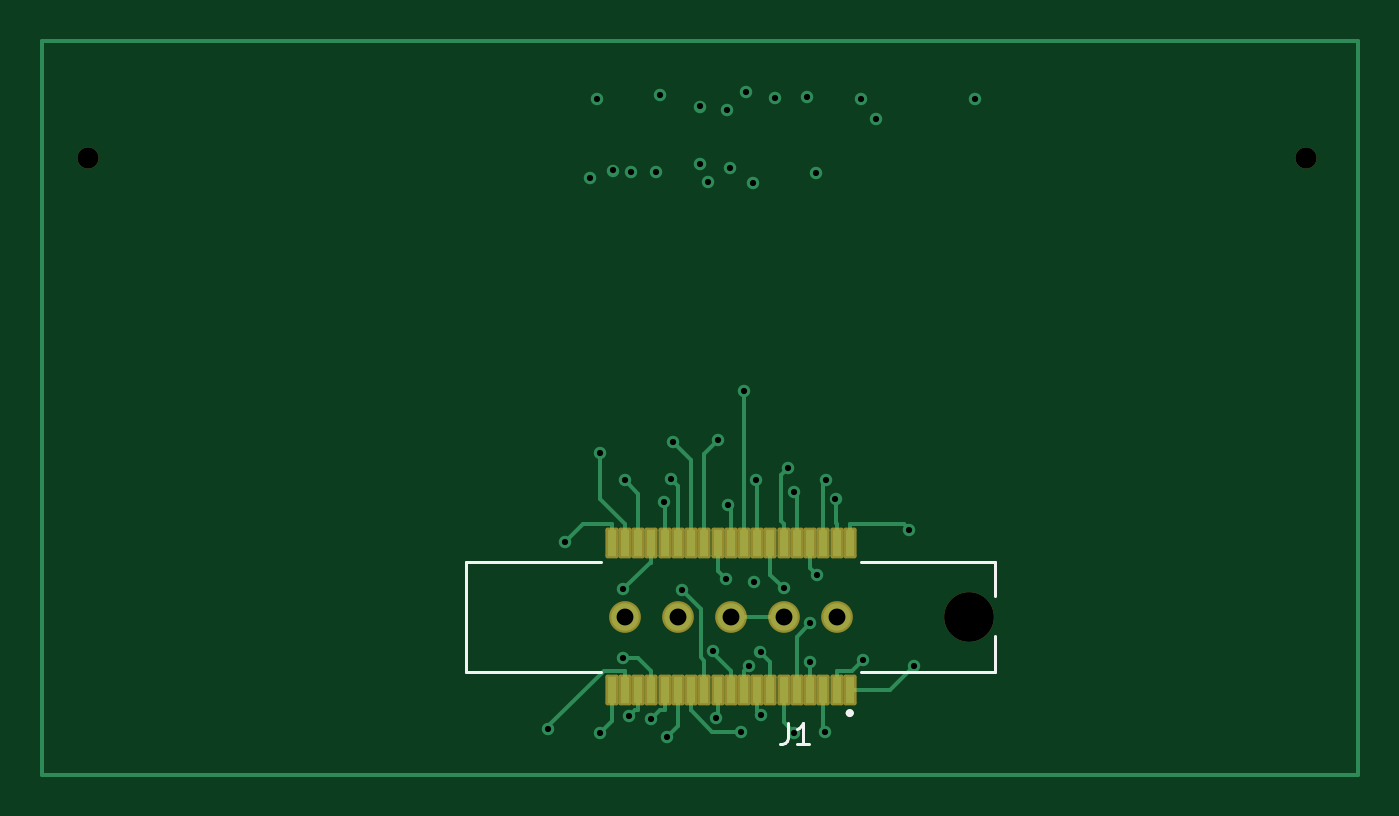
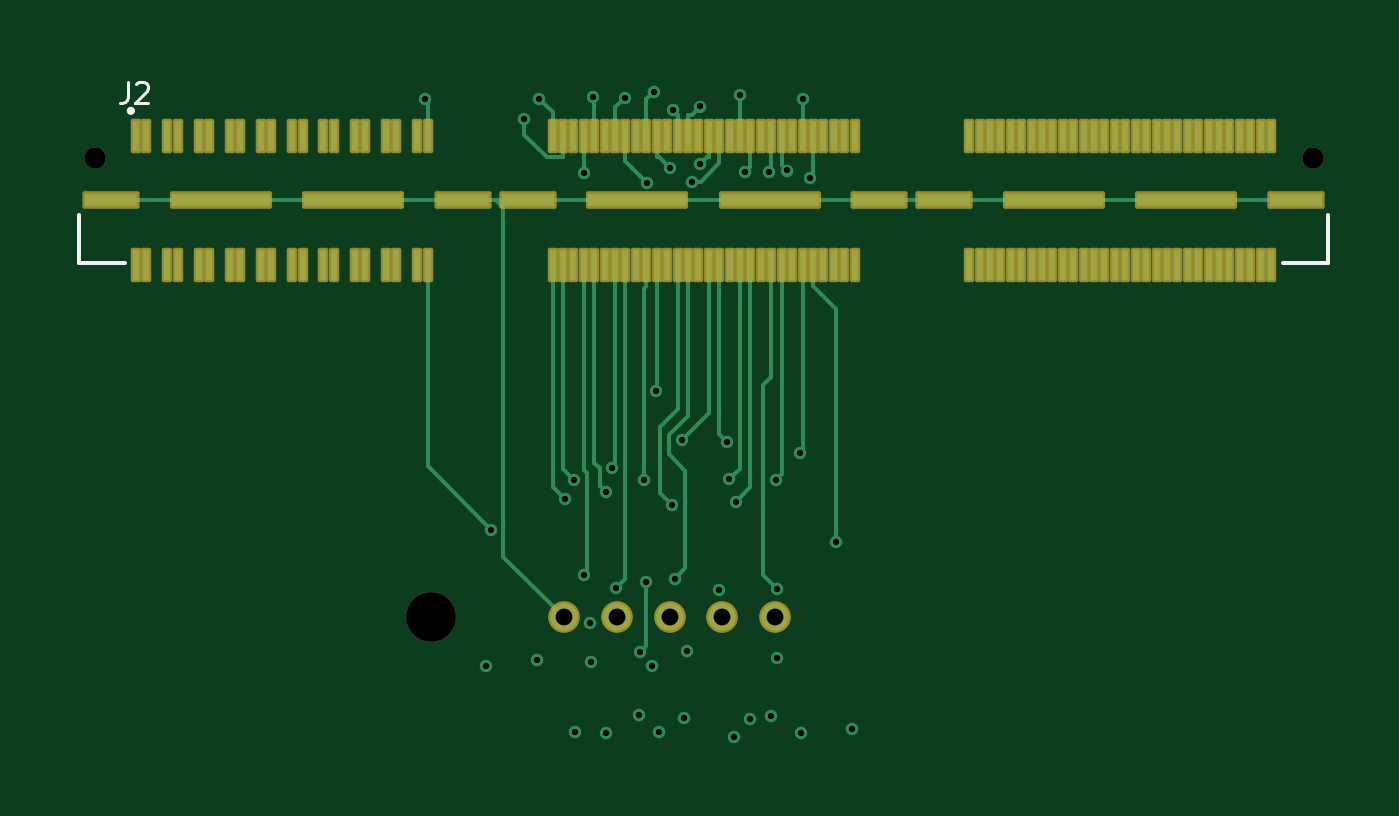
Circuit board: 13 layer files. Board 63.2 x 35.2 mm.
- bottom_copper: mictorHSMC-B_Cu.gbr (22903 bytes)
- bottom_mask: mictorHSMC-B_Mask.gbr (6198 bytes)
- paste: mictorHSMC-B_Paste.gbr (5088 bytes)
- bottom_silk: mictorHSMC-B_Silkscreen.gbr (1687 bytes)
- outline: mictorHSMC-Edge_Cuts.gbr (440 bytes)
- top_copper: mictorHSMC-F_Cu.gbr (11894 bytes)
- top_mask: mictorHSMC-F_Mask.gbr (2504 bytes)
- paste: mictorHSMC-F_Paste.gbr (1548 bytes)
- top_silk: mictorHSMC-F_Silkscreen.gbr (1647 bytes)
- inner_copper: mictorHSMC-In1_Cu.gbr (11408 bytes)
- inner_copper: mictorHSMC-In2_Cu.gbr (97104 bytes)
- drill: mictorHSMC-NPTH.drl (465 bytes)
- drill: mictorHSMC-PTH.drl (1539 bytes)

=== bottom_copper: mictorHSMC-B_Cu.gbr (22903 bytes, source omitted) ===
=== bottom_mask: mictorHSMC-B_Mask.gbr ===
%TF.GenerationSoftware,KiCad,Pcbnew,9.0.6*%
%TF.CreationDate,2026-01-21T19:17:09+09:00*%
%TF.ProjectId,mictorHSMC,6d696374-6f72-4485-934d-432e6b696361,rev?*%
%TF.SameCoordinates,Original*%
%TF.FileFunction,Soldermask,Bot*%
%TF.FilePolarity,Negative*%
%FSLAX46Y46*%
G04 Gerber Fmt 4.6, Leading zero omitted, Abs format (unit mm)*
G04 Created by KiCad (PCBNEW 9.0.6) date 2026-01-21 19:17:09*
%MOMM*%
%LPD*%
G01*
G04 APERTURE LIST*
G04 Aperture macros list*
%AMRoundRect*
0 Rectangle with rounded corners*
0 $1 Rounding radius*
0 $2 $3 $4 $5 $6 $7 $8 $9 X,Y pos of 4 corners*
0 Add a 4 corners polygon primitive as box body*
4,1,4,$2,$3,$4,$5,$6,$7,$8,$9,$2,$3,0*
0 Add four circle primitives for the rounded corners*
1,1,$1+$1,$2,$3*
1,1,$1+$1,$4,$5*
1,1,$1+$1,$6,$7*
1,1,$1+$1,$8,$9*
0 Add four rect primitives between the rounded corners*
20,1,$1+$1,$2,$3,$4,$5,0*
20,1,$1+$1,$4,$5,$6,$7,0*
20,1,$1+$1,$6,$7,$8,$9,0*
20,1,$1+$1,$8,$9,$2,$3,0*%
G04 Aperture macros list end*
%ADD10RoundRect,0.102000X0.150000X0.725000X-0.150000X0.725000X-0.150000X-0.725000X0.150000X-0.725000X0*%
%ADD11C,1.020000*%
%ADD12RoundRect,0.102000X2.350000X0.320000X-2.350000X0.320000X-2.350000X-0.320000X2.350000X-0.320000X0*%
%ADD13RoundRect,0.102000X1.270000X0.320000X-1.270000X0.320000X-1.270000X-0.320000X1.270000X-0.320000X0*%
%ADD14C,2.390000*%
%ADD15C,1.522000*%
G04 APERTURE END LIST*
D10*
%TO.C,J2*%
X185695000Y-86910000D03*
X185695000Y-93090000D03*
X185195000Y-86910000D03*
X185195000Y-93090000D03*
X184195000Y-86910000D03*
X184195000Y-93090000D03*
X183695000Y-86910000D03*
X183695000Y-93090000D03*
X182695000Y-86910000D03*
X182695000Y-93090000D03*
X182195000Y-86910000D03*
X182195000Y-93090000D03*
X181195000Y-86910000D03*
X181195000Y-93090000D03*
X180695000Y-86910000D03*
X180695000Y-93090000D03*
X179695000Y-86910000D03*
X179695000Y-93090000D03*
X179195000Y-86910000D03*
X179195000Y-93090000D03*
X178195000Y-86910000D03*
X178195000Y-93090000D03*
X177695000Y-86910000D03*
X177695000Y-93090000D03*
X176695000Y-86910000D03*
X176695000Y-93090000D03*
X176195000Y-86910000D03*
X176195000Y-93090000D03*
X175195000Y-86910000D03*
X175195000Y-93090000D03*
X174695000Y-86910000D03*
X174695000Y-93090000D03*
X173695000Y-86910000D03*
X173695000Y-93090000D03*
X173195000Y-86910000D03*
X173195000Y-93090000D03*
X172195000Y-86910000D03*
X172195000Y-93090000D03*
X171695000Y-86910000D03*
X171695000Y-93090000D03*
X165695000Y-86910000D03*
X165695000Y-93090000D03*
X165195000Y-86910000D03*
X165195000Y-93090000D03*
X164695000Y-86910000D03*
X164695000Y-93090000D03*
X164195000Y-86910000D03*
X164195000Y-93090000D03*
X163695000Y-86910000D03*
X163695000Y-93090000D03*
X163195000Y-86910000D03*
X163195000Y-93090000D03*
X162695000Y-86910000D03*
X162695000Y-93090000D03*
X162195000Y-86910000D03*
X162195000Y-93090000D03*
X161695000Y-86910000D03*
X161695000Y-93090000D03*
X161195000Y-86910000D03*
X161195000Y-93090000D03*
X160695000Y-86910000D03*
X160695000Y-93090000D03*
X160195000Y-86910000D03*
X160195000Y-93090000D03*
X159695000Y-86910000D03*
X159695000Y-93090000D03*
X159195000Y-86910000D03*
X159195000Y-93090000D03*
X158695000Y-86910000D03*
X158695000Y-93090000D03*
X158195000Y-86910000D03*
X158195000Y-93090000D03*
X157695000Y-86910000D03*
X157695000Y-93090000D03*
X157195000Y-86910000D03*
X157195000Y-93090000D03*
X156695000Y-86910000D03*
X156695000Y-93090000D03*
X156195000Y-86910000D03*
X156195000Y-93090000D03*
X155695000Y-86910000D03*
X155695000Y-93090000D03*
X155195000Y-86910000D03*
X155195000Y-93090000D03*
X154695000Y-86910000D03*
X154695000Y-93090000D03*
X154195000Y-86910000D03*
X154195000Y-93090000D03*
X153695000Y-86910000D03*
X153695000Y-93090000D03*
X153195000Y-86910000D03*
X153195000Y-93090000D03*
X152695000Y-86910000D03*
X152695000Y-93090000D03*
X152195000Y-86910000D03*
X152195000Y-93090000D03*
X151695000Y-86910000D03*
X151695000Y-93090000D03*
X151195000Y-86910000D03*
X151195000Y-93090000D03*
X145695000Y-86910000D03*
X145695000Y-93090000D03*
X145195000Y-86910000D03*
X145195000Y-93090000D03*
X144695000Y-86910000D03*
X144695000Y-93090000D03*
X144195000Y-86910000D03*
X144195000Y-93090000D03*
X143695000Y-86910000D03*
X143695000Y-93090000D03*
X143195000Y-86910000D03*
X143195000Y-93090000D03*
X142695000Y-86910000D03*
X142695000Y-93090000D03*
X142195000Y-86910000D03*
X142195000Y-93090000D03*
X141695000Y-86910000D03*
X141695000Y-93090000D03*
X141195000Y-86910000D03*
X141195000Y-93090000D03*
X140695000Y-86910000D03*
X140695000Y-93090000D03*
X140195000Y-86910000D03*
X140195000Y-93090000D03*
X139695000Y-86910000D03*
X139695000Y-93090000D03*
X139195000Y-86910000D03*
X139195000Y-93090000D03*
X138695000Y-86910000D03*
X138695000Y-93090000D03*
X138195000Y-86910000D03*
X138195000Y-93090000D03*
X137695000Y-86910000D03*
X137695000Y-93090000D03*
X137195000Y-86910000D03*
X137195000Y-93090000D03*
X136695000Y-86910000D03*
X136695000Y-93090000D03*
X136195000Y-86910000D03*
X136195000Y-93090000D03*
X135695000Y-86910000D03*
X135695000Y-93090000D03*
X135195000Y-86910000D03*
X135195000Y-93090000D03*
X134695000Y-86910000D03*
X134695000Y-93090000D03*
X134195000Y-86910000D03*
X134195000Y-93090000D03*
X133695000Y-86910000D03*
X133695000Y-93090000D03*
X133195000Y-86910000D03*
X133195000Y-93090000D03*
X132695000Y-86910000D03*
X132695000Y-93090000D03*
X132195000Y-86910000D03*
X132195000Y-93090000D03*
X131695000Y-86910000D03*
X131695000Y-93090000D03*
X131195000Y-86910000D03*
X131195000Y-93090000D03*
D11*
X187685000Y-87970000D03*
X129205000Y-87970000D03*
D12*
X161620000Y-90000000D03*
X155270000Y-90000000D03*
D13*
X166890000Y-90000000D03*
X170000000Y-90000000D03*
X150000000Y-90000000D03*
D12*
X175270000Y-90000000D03*
X181620000Y-90000000D03*
D13*
X186890000Y-90000000D03*
X146890000Y-90000000D03*
D12*
X141620000Y-90000000D03*
X135270000Y-90000000D03*
D13*
X130000000Y-90000000D03*
%TD*%
D14*
%TO.C,J1*%
X171510000Y-110000000D03*
D15*
X165160000Y-110000000D03*
X162620000Y-110000000D03*
X160080000Y-110000000D03*
X157540000Y-110000000D03*
X155000000Y-110000000D03*
%TD*%
M02*

=== paste: mictorHSMC-B_Paste.gbr ===
%TF.GenerationSoftware,KiCad,Pcbnew,9.0.6*%
%TF.CreationDate,2026-01-21T19:17:09+09:00*%
%TF.ProjectId,mictorHSMC,6d696374-6f72-4485-934d-432e6b696361,rev?*%
%TF.SameCoordinates,Original*%
%TF.FileFunction,Paste,Bot*%
%TF.FilePolarity,Positive*%
%FSLAX46Y46*%
G04 Gerber Fmt 4.6, Leading zero omitted, Abs format (unit mm)*
G04 Created by KiCad (PCBNEW 9.0.6) date 2026-01-21 19:17:09*
%MOMM*%
%LPD*%
G01*
G04 APERTURE LIST*
%ADD10R,0.300000X1.450000*%
%ADD11R,4.700000X0.640000*%
%ADD12R,2.540000X0.640000*%
G04 APERTURE END LIST*
D10*
%TO.C,J2*%
X185695000Y-86910000D03*
X185695000Y-93090000D03*
X185195000Y-86910000D03*
X185195000Y-93090000D03*
X184195000Y-86910000D03*
X184195000Y-93090000D03*
X183695000Y-86910000D03*
X183695000Y-93090000D03*
X182695000Y-86910000D03*
X182695000Y-93090000D03*
X182195000Y-86910000D03*
X182195000Y-93090000D03*
X181195000Y-86910000D03*
X181195000Y-93090000D03*
X180695000Y-86910000D03*
X180695000Y-93090000D03*
X179695000Y-86910000D03*
X179695000Y-93090000D03*
X179195000Y-86910000D03*
X179195000Y-93090000D03*
X178195000Y-86910000D03*
X178195000Y-93090000D03*
X177695000Y-86910000D03*
X177695000Y-93090000D03*
X176695000Y-86910000D03*
X176695000Y-93090000D03*
X176195000Y-86910000D03*
X176195000Y-93090000D03*
X175195000Y-86910000D03*
X175195000Y-93090000D03*
X174695000Y-86910000D03*
X174695000Y-93090000D03*
X173695000Y-86910000D03*
X173695000Y-93090000D03*
X173195000Y-86910000D03*
X173195000Y-93090000D03*
X172195000Y-86910000D03*
X172195000Y-93090000D03*
X171695000Y-86910000D03*
X171695000Y-93090000D03*
X165695000Y-86910000D03*
X165695000Y-93090000D03*
X165195000Y-86910000D03*
X165195000Y-93090000D03*
X164695000Y-86910000D03*
X164695000Y-93090000D03*
X164195000Y-86910000D03*
X164195000Y-93090000D03*
X163695000Y-86910000D03*
X163695000Y-93090000D03*
X163195000Y-86910000D03*
X163195000Y-93090000D03*
X162695000Y-86910000D03*
X162695000Y-93090000D03*
X162195000Y-86910000D03*
X162195000Y-93090000D03*
X161695000Y-86910000D03*
X161695000Y-93090000D03*
X161195000Y-86910000D03*
X161195000Y-93090000D03*
X160695000Y-86910000D03*
X160695000Y-93090000D03*
X160195000Y-86910000D03*
X160195000Y-93090000D03*
X159695000Y-86910000D03*
X159695000Y-93090000D03*
X159195000Y-86910000D03*
X159195000Y-93090000D03*
X158695000Y-86910000D03*
X158695000Y-93090000D03*
X158195000Y-86910000D03*
X158195000Y-93090000D03*
X157695000Y-86910000D03*
X157695000Y-93090000D03*
X157195000Y-86910000D03*
X157195000Y-93090000D03*
X156695000Y-86910000D03*
X156695000Y-93090000D03*
X156195000Y-86910000D03*
X156195000Y-93090000D03*
X155695000Y-86910000D03*
X155695000Y-93090000D03*
X155195000Y-86910000D03*
X155195000Y-93090000D03*
X154695000Y-86910000D03*
X154695000Y-93090000D03*
X154195000Y-86910000D03*
X154195000Y-93090000D03*
X153695000Y-86910000D03*
X153695000Y-93090000D03*
X153195000Y-86910000D03*
X153195000Y-93090000D03*
X152695000Y-86910000D03*
X152695000Y-93090000D03*
X152195000Y-86910000D03*
X152195000Y-93090000D03*
X151695000Y-86910000D03*
X151695000Y-93090000D03*
X151195000Y-86910000D03*
X151195000Y-93090000D03*
X145695000Y-86910000D03*
X145695000Y-93090000D03*
X145195000Y-86910000D03*
X145195000Y-93090000D03*
X144695000Y-86910000D03*
X144695000Y-93090000D03*
X144195000Y-86910000D03*
X144195000Y-93090000D03*
X143695000Y-86910000D03*
X143695000Y-93090000D03*
X143195000Y-86910000D03*
X143195000Y-93090000D03*
X142695000Y-86910000D03*
X142695000Y-93090000D03*
X142195000Y-86910000D03*
X142195000Y-93090000D03*
X141695000Y-86910000D03*
X141695000Y-93090000D03*
X141195000Y-86910000D03*
X141195000Y-93090000D03*
X140695000Y-86910000D03*
X140695000Y-93090000D03*
X140195000Y-86910000D03*
X140195000Y-93090000D03*
X139695000Y-86910000D03*
X139695000Y-93090000D03*
X139195000Y-86910000D03*
X139195000Y-93090000D03*
X138695000Y-86910000D03*
X138695000Y-93090000D03*
X138195000Y-86910000D03*
X138195000Y-93090000D03*
X137695000Y-86910000D03*
X137695000Y-93090000D03*
X137195000Y-86910000D03*
X137195000Y-93090000D03*
X136695000Y-86910000D03*
X136695000Y-93090000D03*
X136195000Y-86910000D03*
X136195000Y-93090000D03*
X135695000Y-86910000D03*
X135695000Y-93090000D03*
X135195000Y-86910000D03*
X135195000Y-93090000D03*
X134695000Y-86910000D03*
X134695000Y-93090000D03*
X134195000Y-86910000D03*
X134195000Y-93090000D03*
X133695000Y-86910000D03*
X133695000Y-93090000D03*
X133195000Y-86910000D03*
X133195000Y-93090000D03*
X132695000Y-86910000D03*
X132695000Y-93090000D03*
X132195000Y-86910000D03*
X132195000Y-93090000D03*
X131695000Y-86910000D03*
X131695000Y-93090000D03*
X131195000Y-86910000D03*
X131195000Y-93090000D03*
D11*
X161620000Y-90000000D03*
X155270000Y-90000000D03*
D12*
X166890000Y-90000000D03*
X170000000Y-90000000D03*
X150000000Y-90000000D03*
D11*
X175270000Y-90000000D03*
X181620000Y-90000000D03*
D12*
X186890000Y-90000000D03*
X146890000Y-90000000D03*
D11*
X141620000Y-90000000D03*
X135270000Y-90000000D03*
D12*
X130000000Y-90000000D03*
%TD*%
M02*

=== bottom_silk: mictorHSMC-B_Silkscreen.gbr ===
%TF.GenerationSoftware,KiCad,Pcbnew,9.0.6*%
%TF.CreationDate,2026-01-21T19:17:09+09:00*%
%TF.ProjectId,mictorHSMC,6d696374-6f72-4485-934d-432e6b696361,rev?*%
%TF.SameCoordinates,Original*%
%TF.FileFunction,Legend,Bot*%
%TF.FilePolarity,Positive*%
%FSLAX46Y46*%
G04 Gerber Fmt 4.6, Leading zero omitted, Abs format (unit mm)*
G04 Created by KiCad (PCBNEW 9.0.6) date 2026-01-21 19:17:09*
%MOMM*%
%LPD*%
G01*
G04 APERTURE LIST*
%ADD10C,0.150000*%
%ADD11C,0.200000*%
G04 APERTURE END LIST*
D10*
X186103333Y-84319819D02*
X186103333Y-85034104D01*
X186103333Y-85034104D02*
X186150952Y-85176961D01*
X186150952Y-85176961D02*
X186246190Y-85272200D01*
X186246190Y-85272200D02*
X186389047Y-85319819D01*
X186389047Y-85319819D02*
X186484285Y-85319819D01*
X185674761Y-84415057D02*
X185627142Y-84367438D01*
X185627142Y-84367438D02*
X185531904Y-84319819D01*
X185531904Y-84319819D02*
X185293809Y-84319819D01*
X185293809Y-84319819D02*
X185198571Y-84367438D01*
X185198571Y-84367438D02*
X185150952Y-84415057D01*
X185150952Y-84415057D02*
X185103333Y-84510295D01*
X185103333Y-84510295D02*
X185103333Y-84605533D01*
X185103333Y-84605533D02*
X185150952Y-84748390D01*
X185150952Y-84748390D02*
X185722380Y-85319819D01*
X185722380Y-85319819D02*
X185103333Y-85319819D01*
D11*
%TO.C,J2*%
X186245000Y-92985000D02*
X188450000Y-92985000D01*
X188450000Y-92985000D02*
X188450000Y-90700000D01*
X130645000Y-92985000D02*
X128440000Y-92985000D01*
X128440000Y-92985000D02*
X128440000Y-90700000D01*
X186045000Y-85700000D02*
G75*
G02*
X185845000Y-85700000I-100000J0D01*
G01*
X185845000Y-85700000D02*
G75*
G02*
X186045000Y-85700000I100000J0D01*
G01*
%TD*%
M02*

=== outline: mictorHSMC-Edge_Cuts.gbr ===
%TF.GenerationSoftware,KiCad,Pcbnew,9.0.6*%
%TF.CreationDate,2026-01-21T19:17:09+09:00*%
%TF.ProjectId,mictorHSMC,6d696374-6f72-4485-934d-432e6b696361,rev?*%
%TF.SameCoordinates,Original*%
%TF.FileFunction,Profile,NP*%
%FSLAX46Y46*%
G04 Gerber Fmt 4.6, Leading zero omitted, Abs format (unit mm)*
G04 Created by KiCad (PCBNEW 9.0.6) date 2026-01-21 19:17:09*
%MOMM*%
%LPD*%
G01*
G04 APERTURE LIST*
G04 APERTURE END LIST*
M02*

=== top_copper: mictorHSMC-F_Cu.gbr (11894 bytes, source omitted) ===
=== top_mask: mictorHSMC-F_Mask.gbr (2504 bytes, source withheld) ===
=== paste: mictorHSMC-F_Paste.gbr ===
%TF.GenerationSoftware,KiCad,Pcbnew,9.0.6*%
%TF.CreationDate,2026-01-21T19:17:09+09:00*%
%TF.ProjectId,mictorHSMC,6d696374-6f72-4485-934d-432e6b696361,rev?*%
%TF.SameCoordinates,Original*%
%TF.FileFunction,Paste,Top*%
%TF.FilePolarity,Positive*%
%FSLAX46Y46*%
G04 Gerber Fmt 4.6, Leading zero omitted, Abs format (unit mm)*
G04 Created by KiCad (PCBNEW 9.0.6) date 2026-01-21 19:17:09*
%MOMM*%
%LPD*%
G01*
G04 APERTURE LIST*
%ADD10R,0.430000X1.270000*%
G04 APERTURE END LIST*
D10*
%TO.C,J1*%
X165795000Y-113530000D03*
X165795000Y-106470000D03*
X165160000Y-113530000D03*
X165160000Y-106470000D03*
X164525000Y-113530000D03*
X164525000Y-106470000D03*
X163890000Y-113530000D03*
X163890000Y-106470000D03*
X163255000Y-113530000D03*
X163255000Y-106470000D03*
X162620000Y-113530000D03*
X162620000Y-106470000D03*
X161985000Y-113530000D03*
X161985000Y-106470000D03*
X161350000Y-113530000D03*
X161350000Y-106470000D03*
X160715000Y-113530000D03*
X160715000Y-106470000D03*
X160080000Y-113530000D03*
X160080000Y-106470000D03*
X159445000Y-113530000D03*
X159445000Y-106470000D03*
X158810000Y-113530000D03*
X158810000Y-106470000D03*
X158175000Y-113530000D03*
X158175000Y-106470000D03*
X157540000Y-113530000D03*
X157540000Y-106470000D03*
X156905000Y-113530000D03*
X156905000Y-106470000D03*
X156270000Y-113530000D03*
X156270000Y-106470000D03*
X155635000Y-113530000D03*
X155635000Y-106470000D03*
X155000000Y-113530000D03*
X155000000Y-106470000D03*
X154365000Y-113530000D03*
X154365000Y-106470000D03*
%TD*%
M02*

=== top_silk: mictorHSMC-F_Silkscreen.gbr ===
%TF.GenerationSoftware,KiCad,Pcbnew,9.0.6*%
%TF.CreationDate,2026-01-21T19:17:09+09:00*%
%TF.ProjectId,mictorHSMC,6d696374-6f72-4485-934d-432e6b696361,rev?*%
%TF.SameCoordinates,Original*%
%TF.FileFunction,Legend,Top*%
%TF.FilePolarity,Positive*%
%FSLAX46Y46*%
G04 Gerber Fmt 4.6, Leading zero omitted, Abs format (unit mm)*
G04 Created by KiCad (PCBNEW 9.0.6) date 2026-01-21 19:17:09*
%MOMM*%
%LPD*%
G01*
G04 APERTURE LIST*
%ADD10C,0.150000*%
%ADD11C,0.127000*%
%ADD12C,0.200000*%
G04 APERTURE END LIST*
D10*
X162822601Y-115091573D02*
X162822601Y-115806106D01*
X162822601Y-115806106D02*
X162774966Y-115949012D01*
X162774966Y-115949012D02*
X162679695Y-116044284D01*
X162679695Y-116044284D02*
X162536788Y-116091919D01*
X162536788Y-116091919D02*
X162441517Y-116091919D01*
X163822947Y-116091919D02*
X163251321Y-116091919D01*
X163537134Y-116091919D02*
X163537134Y-115091573D01*
X163537134Y-115091573D02*
X163441863Y-115234480D01*
X163441863Y-115234480D02*
X163346592Y-115329751D01*
X163346592Y-115329751D02*
X163251321Y-115377386D01*
D11*
%TO.C,J1*%
X147380000Y-112640000D02*
X153830000Y-112640000D01*
X153830000Y-107360000D02*
X147380000Y-107360000D01*
X147380000Y-107360000D02*
X147380000Y-112640000D01*
X172780000Y-107360000D02*
X166330000Y-107360000D01*
X166330000Y-112640000D02*
X172780000Y-112640000D01*
X172780000Y-112640000D02*
X172780000Y-110900000D01*
X172780000Y-109000000D02*
X172780000Y-107360000D01*
D12*
X165895000Y-114615000D02*
G75*
G02*
X165695000Y-114615000I-100000J0D01*
G01*
X165695000Y-114615000D02*
G75*
G02*
X165895000Y-114615000I100000J0D01*
G01*
%TD*%
M02*

=== inner_copper: mictorHSMC-In1_Cu.gbr (11408 bytes, source omitted) ===
=== inner_copper: mictorHSMC-In2_Cu.gbr (97104 bytes, source omitted) ===
=== drill: mictorHSMC-NPTH.drl ===
M48
; DRILL file {KiCad 9.0.6} date 2026-01-21T19:18:09+0900
; FORMAT={-:-/ absolute / metric / decimal}
; #@! TF.CreationDate,2026-01-21T19:18:09+09:00
; #@! TF.GenerationSoftware,Kicad,Pcbnew,9.0.6
; #@! TF.FileFunction,NonPlated,1,4,NPTH
FMAT,2
METRIC
; #@! TA.AperFunction,NonPlated,NPTH,ComponentDrill
T1C1.020
; #@! TA.AperFunction,NonPlated,NPTH,ComponentDrill
T2C2.390
%
G90
G05
T1
X129.205Y-87.97
X187.685Y-87.97
T2
X171.51Y-110.0
M30

=== drill: mictorHSMC-PTH.drl ===
M48
; DRILL file {KiCad 9.0.6} date 2026-01-21T19:18:09+0900
; FORMAT={-:-/ absolute / metric / decimal}
; #@! TF.CreationDate,2026-01-21T19:18:09+09:00
; #@! TF.GenerationSoftware,Kicad,Pcbnew,9.0.6
; #@! TF.FileFunction,Plated,1,4,PTH
FMAT,2
METRIC
; #@! TA.AperFunction,Plated,PTH,ViaDrill
T1C0.300
; #@! TA.AperFunction,Plated,PTH,ComponentDrill
T2C0.810
%
G90
G05
T1
X151.325Y-115.358
X152.107Y-106.416
X153.346Y-88.94
X153.663Y-85.124
X153.78Y-115.563
X153.794Y-102.123
X154.442Y-88.564
X154.916Y-111.96
X154.928Y-108.659
X154.985Y-103.436
X155.184Y-114.776
X155.299Y-88.657
X156.236Y-114.915
X156.474Y-88.659
X156.695Y-84.931
X156.89Y-104.459
X157.001Y-115.757
X157.207Y-103.393
X157.328Y-101.602
X157.716Y-108.713
X158.6Y-88.235
X158.609Y-85.491
X159.001Y-89.103
X159.239Y-111.656
X159.396Y-114.862
X159.492Y-101.51
X159.83Y-108.161
X159.91Y-85.673
X159.969Y-104.614
X160.054Y-88.452
X160.59Y-115.516
X160.717Y-99.168
X160.825Y-84.783
X160.934Y-112.36
X161.15Y-89.145
X161.208Y-108.316
X161.301Y-103.436
X161.509Y-111.685
X161.547Y-114.693
X162.223Y-85.065
X162.627Y-108.624
X162.822Y-102.83
X163.112Y-104.015
X163.13Y-115.553
X163.734Y-85.037
X163.872Y-112.158
X163.89Y-110.307
X164.185Y-88.683
X164.205Y-107.971
X164.62Y-115.506
X164.645Y-103.436
X165.11Y-104.331
X166.332Y-85.124
X166.452Y-112.054
X167.053Y-86.109
X168.66Y-105.808
X168.892Y-112.378
X171.82Y-85.124
T2
X155.0Y-110.0
X157.54Y-110.0
X160.08Y-110.0
X162.62Y-110.0
X165.16Y-110.0
M30

